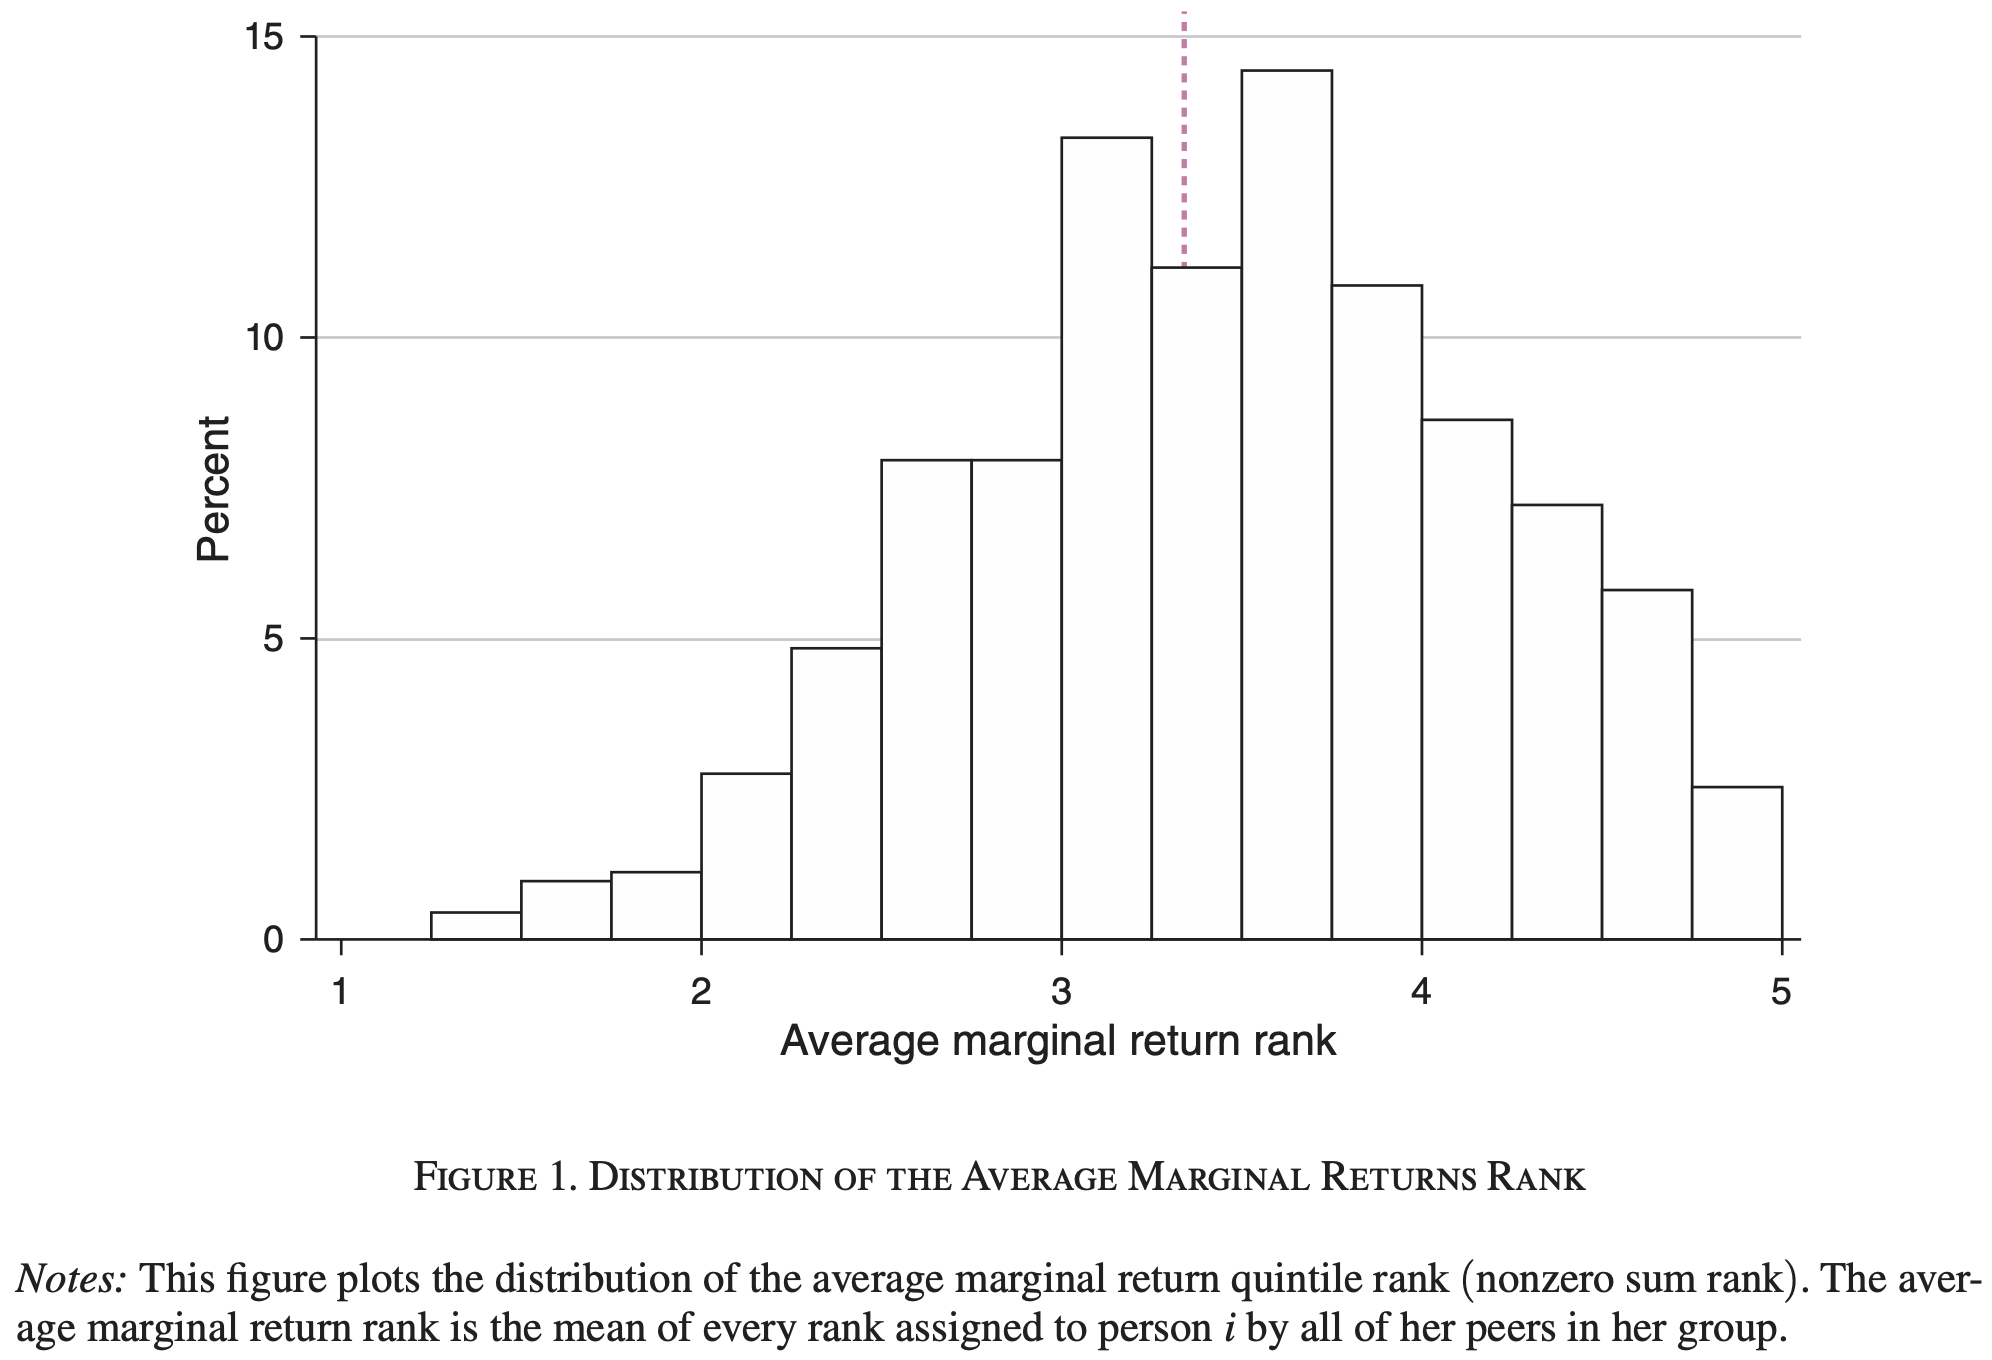

Source data for this figure (header and first rows):
Type-1, Value
1.25-1.5, 0.4646
1.5-1.75, 0.9624
1.75-2, 1.128
2-2.25, 2.754
2.25-2.5, 4.845
2.5-2.75, 7.981
2.75-3, 7.981
3-3.25, 13.32
3.25-3.5, 11.15
3.5-3.75, 14.42
3.75-4, 10.85
4-4.25, 8.628
4.25-4.5, 7.235
4.5-4.75, 5.791
4.75-5, 2.539
